Dataset: dataset (GitHub, natalio123/AstroPlanetClassifier). Classes: Jupiter, Mars, merkurius, neptunus, Saturn, Uranus, Venus.

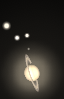
Label: Saturn

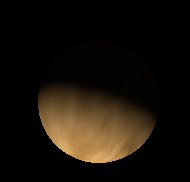
Label: Venus

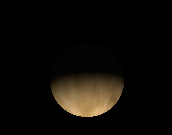
Label: Venus

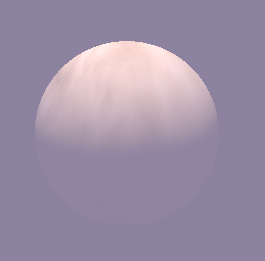
Label: Venus

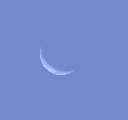
Label: merkurius

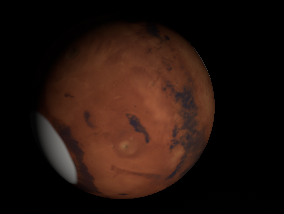
Label: Mars
